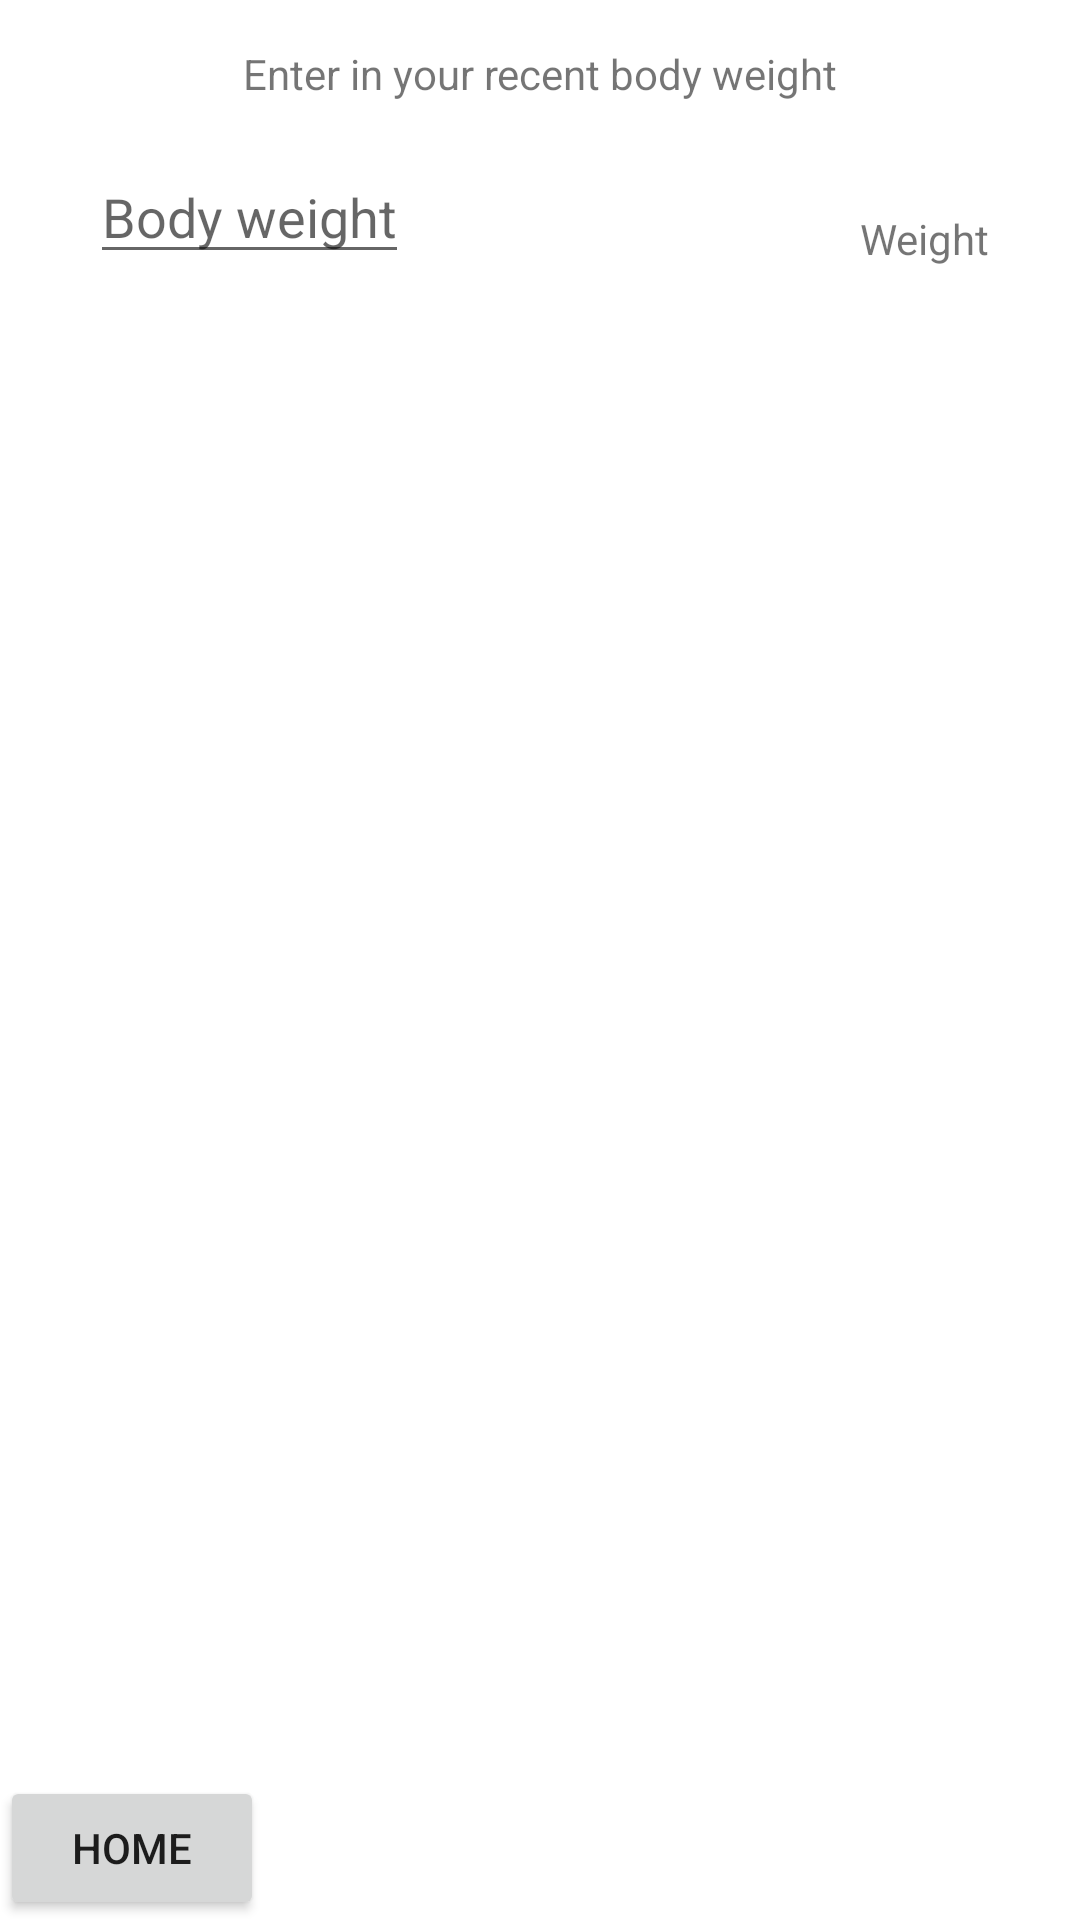

Layout XML and referenced resources for this Android screen:
<!-- AndroidManifest.xml: application theme Theme.WorkoutMaker -->
<!-- res/layout/activity_edit_body_weight.xml -->
<?xml version="1.0" encoding="utf-8"?>
<androidx.constraintlayout.widget.ConstraintLayout xmlns:android="http://schemas.android.com/apk/res/android"
    xmlns:app="http://schemas.android.com/apk/res-auto"
    xmlns:tools="http://schemas.android.com/tools"
    android:layout_width="match_parent"
    android:layout_height="match_parent"
    tools:context=".EditBodyWeightActivity">

    <TextView
        android:id="@+id/body_weight_message"
        android:layout_width="wrap_content"
        android:layout_height="wrap_content"
        android:text="Enter in your recent body weight"
        android:layout_marginTop="15dp"
        app:layout_constraintBottom_toBottomOf="parent"
        app:layout_constraintEnd_toEndOf="parent"
        app:layout_constraintHorizontal_bias="0.5"
        app:layout_constraintStart_toStartOf="parent"
        app:layout_constraintTop_toTopOf="parent"
        app:layout_constraintVertical_bias="0.0" />

    <EditText
        android:id="@+id/body_weight_form"
        android:layout_width="wrap_content"
        android:layout_height="wrap_content"
        android:layout_marginTop="50dp"
        android:layout_marginLeft="30dp"
        android:hint="Body weight"
        android:inputType="number"
        app:layout_constraintBottom_toBottomOf="parent"
        app:layout_constraintEnd_toEndOf="parent"
        app:layout_constraintHorizontal_bias="0.0"
        app:layout_constraintStart_toStartOf="parent"
        app:layout_constraintTop_toTopOf="parent"
        app:layout_constraintVertical_bias="0.0" />

    <TextView
        android:id="@+id/display_body_weight"
        android:layout_width="wrap_content"
        android:layout_height="wrap_content"
        android:text="Weight"
        android:layout_marginTop="70dp"
        android:layout_marginRight="30dp"
        app:layout_constraintBottom_toBottomOf="parent"
        app:layout_constraintEnd_toEndOf="parent"
        app:layout_constraintHorizontal_bias="1.0"
        app:layout_constraintStart_toStartOf="parent"
        app:layout_constraintTop_toTopOf="parent"
        app:layout_constraintVertical_bias="0.0" />

    <Button
        android:id="@+id/body_weight_home"
        android:layout_width="wrap_content"
        android:layout_height="wrap_content"
        android:text="Home"
        app:layout_constraintBottom_toBottomOf="parent"
        app:layout_constraintEnd_toEndOf="parent"
        app:layout_constraintHorizontal_bias="0.0"
        app:layout_constraintStart_toStartOf="parent"
        app:layout_constraintTop_toTopOf="parent"
        app:layout_constraintVertical_bias="1.0" />

</androidx.constraintlayout.widget.ConstraintLayout>
<!-- resources referenced by this layout -->
<resources>
  <style name="Theme.WorkoutMaker" parent="Theme.MaterialComponents.DayNight.DarkActionBar">
          
          <item name="colorPrimary">@color/blue_500</item>
          <item name="colorPrimaryVariant">@color/blue_700</item>
          <item name="colorOnPrimary">@color/white</item>
          
          <item name="colorSecondary">@color/teal_200</item>
          <item name="colorSecondaryVariant">@color/teal_700</item>
          <item name="colorOnSecondary">@color/black</item>
          
          <item name="android:statusBarColor" tools:targetApi="l">?attr/colorPrimaryVariant</item>
          
      </style>
  <color name="blue_500">#2874A6</color>
  <color name="blue_700">#1B4F72</color>
  <color name="white">#FFFFFFFF</color>
  <color name="teal_200">#FF03DAC5</color>
  <color name="teal_700">#FF018786</color>
  <color name="black">#FF000000</color>
</resources>
